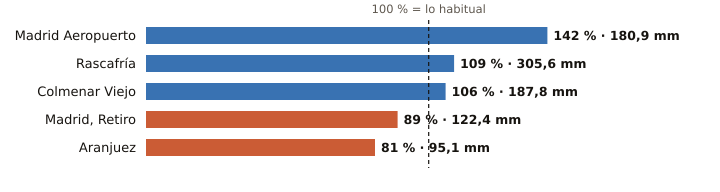

The data file committed next to this chart (first rows):
estacion, provincia, indicativo, mm_otono, referencia_mm, pct, periodo_referencia, hasta, hora
Madrid Aeropuerto, Madrid, 3129, 180.9, 127.3, 142, 1991-2020, 2026-11-28, 12
Rascafría, Madrid, 3104Y, 305.6, 280.2, 109, 2003-2025, 2026-11-28, 9
Colmenar Viejo, Madrid, 3191E, 187.8, 176.4, 106, 1991-2020, 2026-11-28, 12
Madrid, Retiro, Madrid, 3195, 122.4, 137.1, 89, 1991-2020, 2026-11-28, 12
Aranjuez, Madrid, 3100B, 95.1, 117.5, 81, 1997-2025, 2026-11-28, 12
